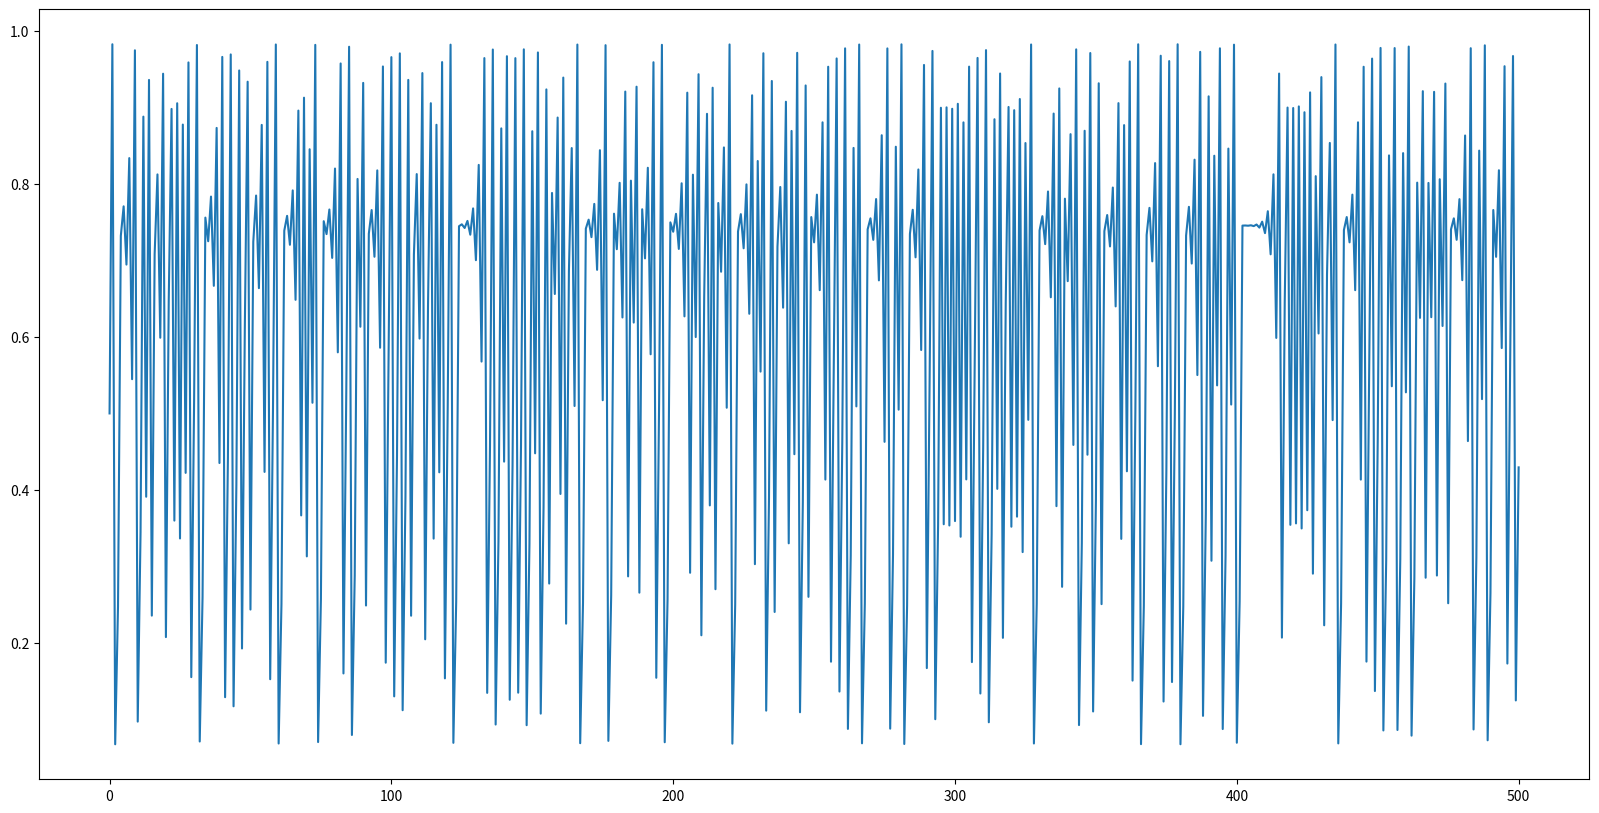
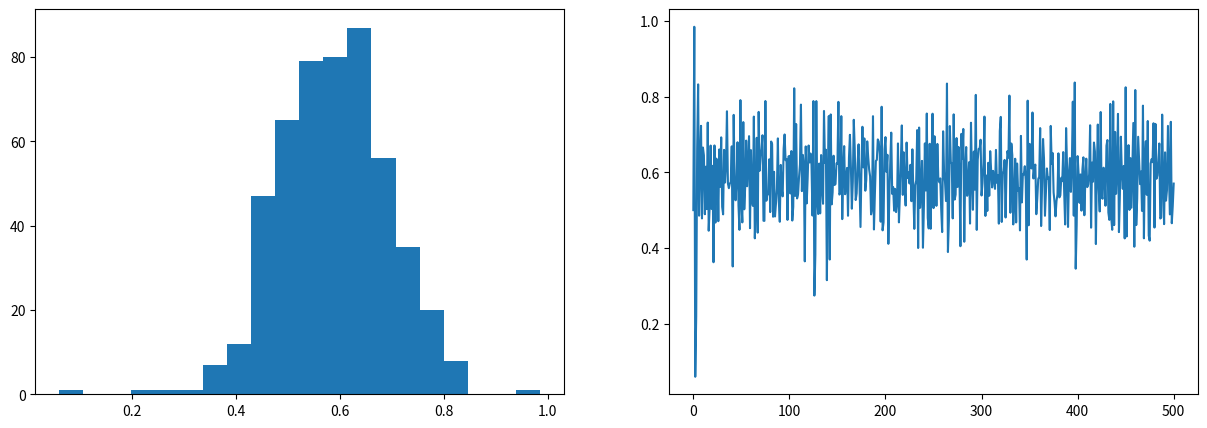
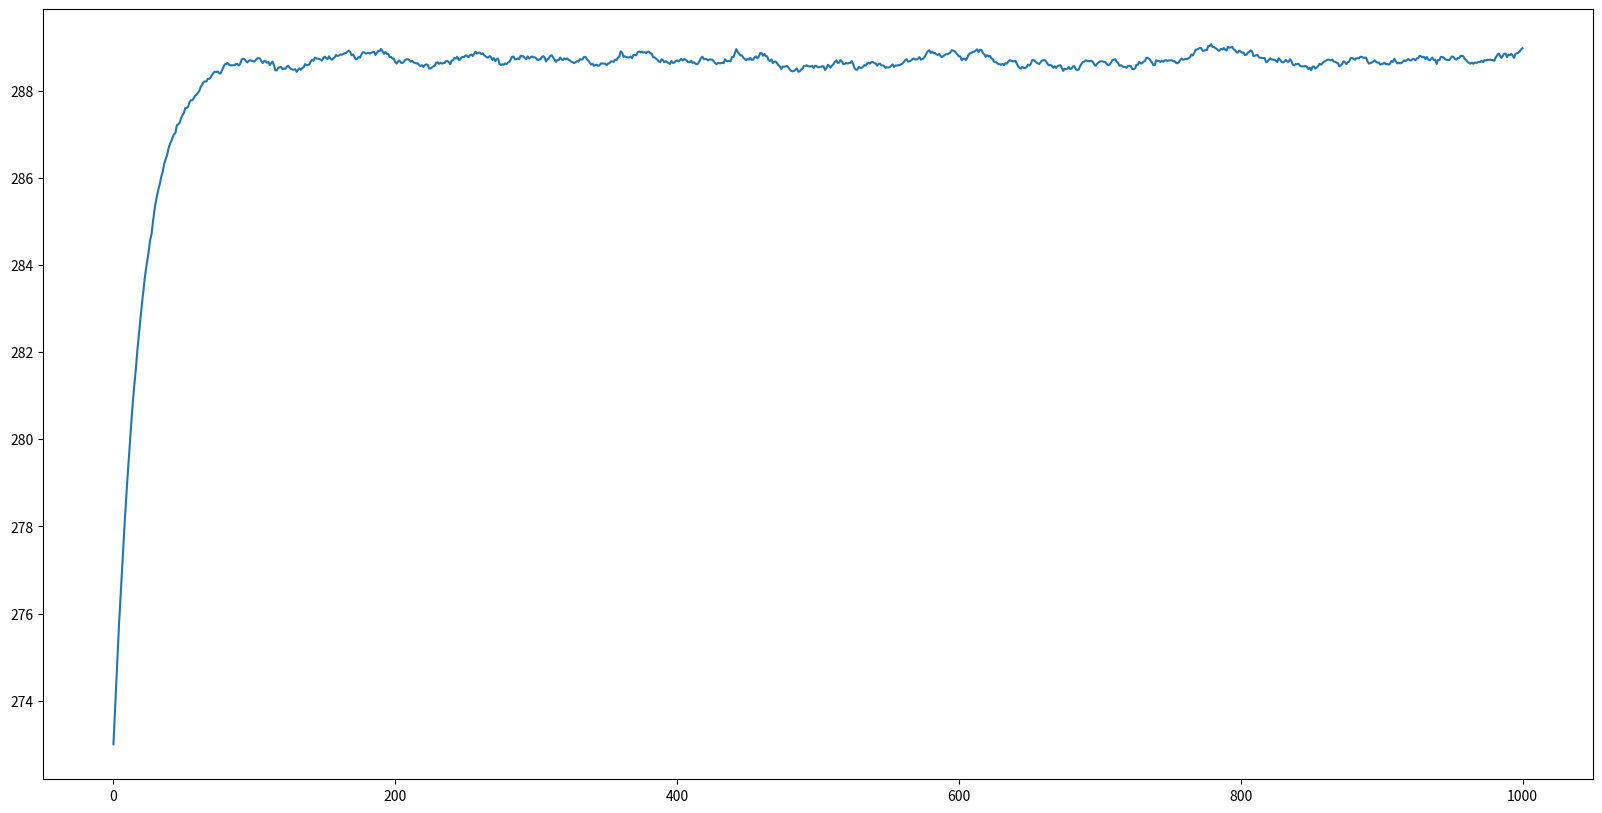
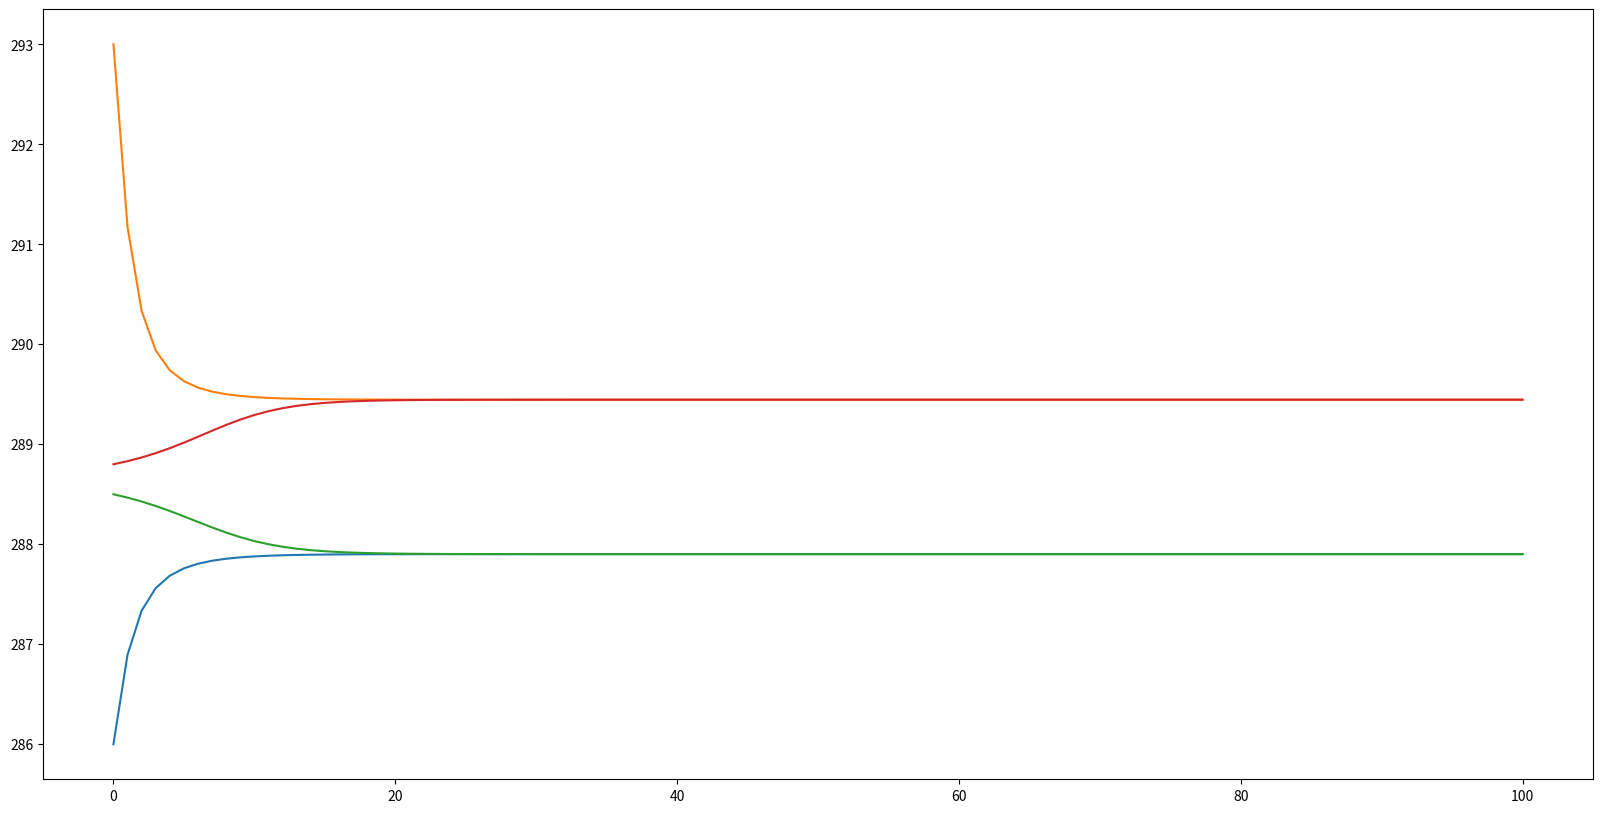
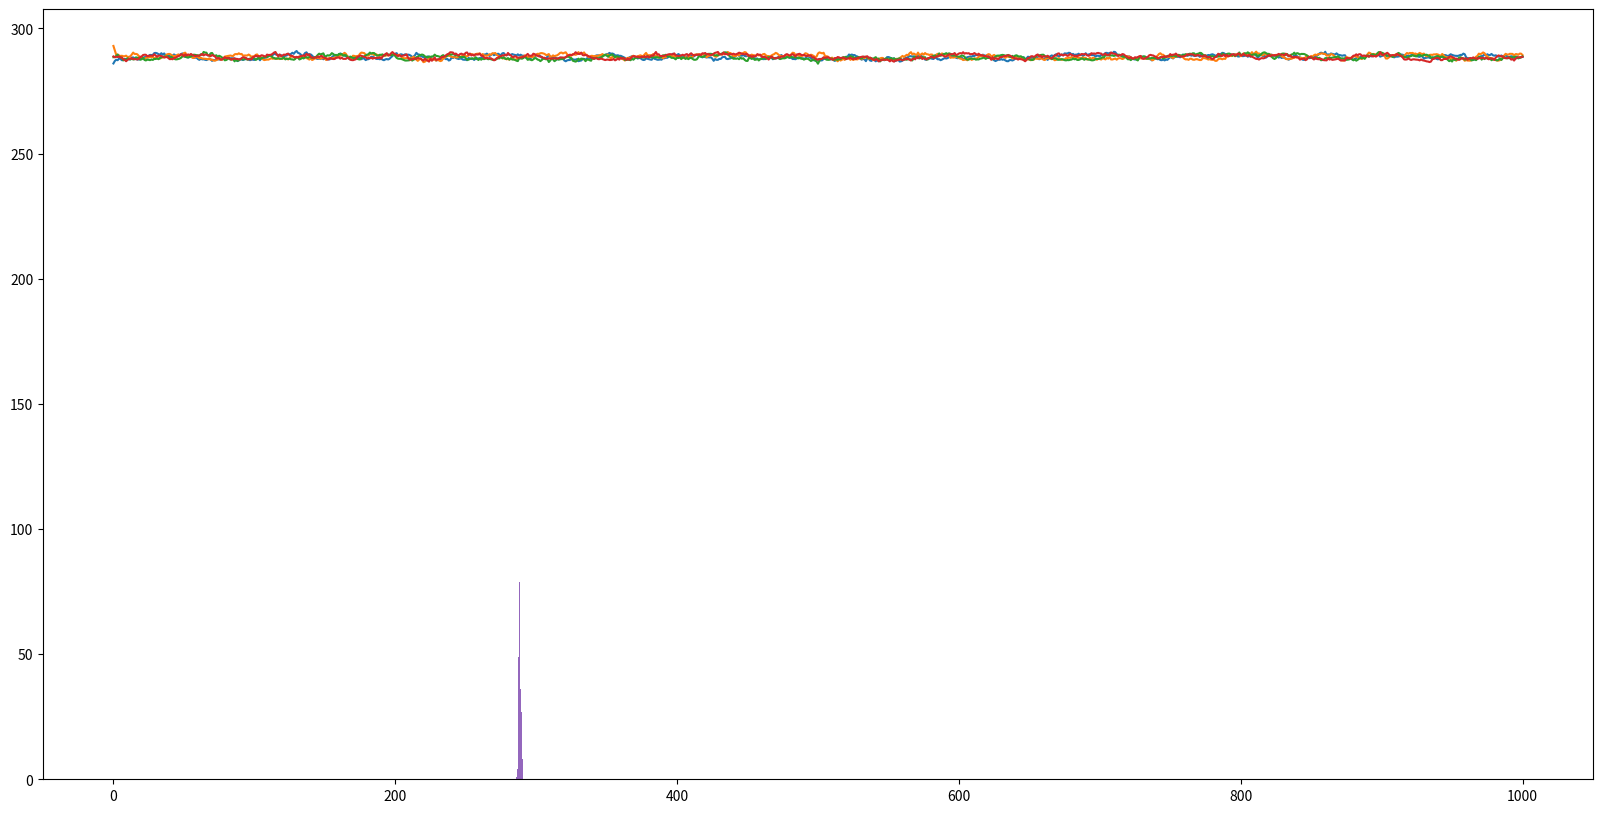

Source code (Python) for these figures, in order:
#!/usr/bin/env python
# coding: utf-8

# (nonlinearity:solution)=
# ### Von-May function
# 
# Write a function which solves the Von-May-Equation.
# 
# 
# #### Problem description:
# 
# <blockquote>The starting point for our analysis is the ‘Von-May-Equation’, which is given by <br>
# 
#     
# **\begin{align}    
# y_{t+1} = r \cdot y_{t} \cdot (1-y_{t}),
# \end{align}**
# 
# with  $r$ an pre-defined parameter and $y$ the function value at time $t$ and $t+1$.</blockquote>

# In[1]:


import matplotlib.pyplot as plt

def von_may(y0,r):
    '''
    This function integrates the Von-May Equationn using a then initial condition y0, 
    and the parameter r
    '''

    # Assignments
    yi = y0    
    result = [yi]

    # Integrate over 50 time steps
    for t in range(500):
        y = r*yi*(1-yi)    # Von-May-Gleichung
        yi = y             # Store new values for next step
        result.append(y)   # Append the y-value to the result list

    return(result)


# Run the code for several initial and parameter combination. What is particularly striking about increasing r-values?
# 
# 
# ```
# y(0)=0.5 and r=2.80 (alternatively, use y(0)=0.9) 
# y(0)=0.5 and r=3.30 (alternatively, use y(0)=0.9) 
# y(0)=0.5 and r=3.95 (alternatively, use y(0)=0.495) 
# y(0)=0.8 and r=2.80 
# 
# ```

# In[2]:


# Integrate the equation
res = von_may(0.5, 3.93)

# Plot the equation
plt.figure(figsize=(20,10))
plt.plot(res)


# ### Extend the Von-May function
# Extend this Von-May function by generating 20 random r-values and run simulations with them. Sample the values from a normal distribution with mean 3.95 and standard deviation 0.015 (limit the r-values between 0 and 4). Then average over all time series. Plot both the time series, the averaged time series and the histogram of the averaged time series. What do you observe?

# In[3]:


import random
import numpy as np

def ensemble_may(n, y0, r):
    '''
    The function runs n ensemble members of the Von-May-Equation. The function takes the 
    initial condition y0, the parameter r, and the number of ensemble members n.

    Example: ensemble(50, 0.5, 3.95)

[redacted]
[redacted]

    '''

    # Assignments     
    result = []
    random.seed()
    # Generate ensemble members
    for ens_member in range(n):
        
        # Generate random parameter r
        rnd = random.normalvariate(r,0.02)
        if rnd<=0 or rnd>4:
            # set constraints for the random number 0<rnd<4
            while rnd<=0 or rnd>4:
                rnd = random.normalvariate(r,0.02);
                
        # Integrate the equation
        result.append(von_may(y0,rnd))
        
        
    return(result)


# In[4]:


ens = ensemble_may(10, 0.5, 3.93)
ens_mean = np.mean(np.array(ens),axis=0)

fig, ax = plt.subplots(1,2, figsize=(15,5))
ax[0].hist(ens_mean, 20)
ax[1].plot(ens_mean)


# ## Revisit the EBM-Model
# 
# #### Include a dynamic transmissivity in the energy balance model.
# 
# Run the energy balance model $T(0)=288 ~ K$, $C_w= 2\cdot10^8 ~ J/(m^2
#  57 \cdot K)$, $\alpha=0.3$, and $\tau_{mean}=0.608 (\pm 1\%)$

# In[5]:


import random
import numpy as np
import matplotlib.pyplot as plt


def OLR(T, tau):
    """ Stefan-Boltzmann law """
    sigma = 5.67e-8
    return tau * sigma * T**4

def ASR(Q, alpha):
    """ Absorbed shortwave radiation """
    return (1-alpha) * Q


def step_forward(Q, T, Cw, alpha, tau, dt):
    return T + dt / Cw * ( ASR(Q, alpha) - OLR(T, tau) )


def ebm_stochastic(T0, Q=341.3, Cw=10e8, alpha=0.3, tau=0.64, years=100):
    ''' This is a simple Energy Balance Model with global radiation and outgoing longwave radiation.'''
  
    # Create result arrays
    Ts    = np.zeros(years+1)
    Years = np.zeros(years+1)
    
    # Timestep
    dt = 60*60*24*365                  # convert days to seconds

    # Initial and boundary conditions
    Ts[0] = T0 

    # Calculation
    for n in range(years):
        tau_rnd = random.normalvariate(tau,tau*0.01)
        Years[n+1] = n+1
        Ts[n+1] = step_forward( Q, Ts[n], Cw, alpha, tau_rnd, dt )
        
    return Years, Ts
        


# In[6]:


yrs, Ts = ebm_stochastic(273, Q=342, Cw=2*10e8, alpha=0.30, tau=0.608, years=1000)

fig, ax = plt.subplots(1,1,figsize=(20,10))
ax.plot(yrs,Ts)


# #### Extend the model with a simple ice/land use albedo parameterisation. 
# 
# In this parameterisation, the albedo is solely a function of mean temperature. As a non-linear function we assume a sigmoid function with
# 
# \begin{align}
# \alpha(T_i) = 0.3 \cdot (1-0.03 \cdot \tanh(1.548 \cdot (T_i-288))).
# \end{align}
# 
# Run the energy balance model for 100 years with four different initial conditions for T(0)=286.0, 288.6, 288.9, and 293.0 K, while fixing the other parameters to $C_w$= 2$\cdot10^8$ J/(m$^2 \cdot$ K), $\alpha$=0.3, and $\tau_{mean}$=0.608. 
# 
# What can be said about the state of equilibrium?

# In[7]:


import random
import numpy as np
import matplotlib.pyplot as plt


def OLR(T, tau):
    """ Stefan-Boltzmann law """
    sigma = 5.67e-8
    return tau * sigma * T**4

def ASR(Q, alpha):
    """ Absorbed shortwave radiation """
    return (1-alpha) * Q


def step_forward(Q, T, Cw, alpha, tau, dt):
    return T + dt / Cw * ( ASR(Q, alpha) - OLR(T, tau) )


def ebm_ice_albedo(T0, Q=341.3, Cw=10e8, alpha=0.3, tau=0.64, years=100):
    ''' This is a simple Energy Balance Model with global radiation and outgoing longwave radiation.'''
  
    # Create result arrays
    Ts    = np.zeros(years+1)
    Years = np.zeros(years+1)
    
    # Timestep
    dt = 60*60*24*365                  # convert days to seconds

    # Initial and boundary conditions
    Ts[0] = T0 

    # Calculation
    for n in range(years):
        alpha_adapt = alpha * (1 - 0.03 * np.tanh(1.548*(Ts[n]-288.67)))
        Years[n+1] = n+1
        Ts[n+1] = step_forward( Q, Ts[n], Cw, alpha_adapt, tau, dt )
        
        
    return Years, Ts


# In[8]:



yrs, Ts286 = ebm_ice_albedo(286, Q=342, Cw=2*10**8, alpha=0.30, tau=0.608, years=100)
yrs, Ts293 = ebm_ice_albedo(293, Q=342, Cw=2*10**8, alpha=0.30, tau=0.608, years=100)
yrs, Ts288_6 = ebm_ice_albedo(288.5, Q=342, Cw=2*10**8, alpha=0.30, tau=0.608, years=100)
yrs, Ts288_9 = ebm_ice_albedo(288.8, Q=342, Cw=2*10**8, alpha=0.30, tau=0.608, years=100)


fig, ax = plt.subplots(1,1,figsize=(20,10))
ax.plot(yrs, Ts286)
ax.plot(yrs, Ts293)
ax.plot(yrs, Ts288_6)
ax.plot(yrs, Ts288_9)


# #### Repeat the previous simulation, but again sample the transmissivity on a normal distribution with a standard deviation of 3%.  
# What special feature can now be observed? What conclusions can be inferred regarding the prediction of
# weather and climate?
# 

# In[9]:


import random
import numpy as np
import matplotlib.pyplot as plt


def OLR(T, tau):
    """ Stefan-Boltzmann law """
    sigma = 5.67e-8
    return tau * sigma * T**4

def ASR(Q, alpha):
    """ Absorbed shortwave radiation """
    return (1-alpha) * Q


def step_forward(Q, T, Cw, alpha, tau, dt):
    return T + dt / Cw * ( ASR(Q, alpha) - OLR(T, tau) )


def ebm_ice_albedo_stochastic(T0, Q=341.3, Cw=10e8, alpha=0.3, tau=0.64, years=100):
    ''' This is a simple Energy Balance Model with global radiation and outgoing longwave radiation.'''
      
    # Timestep
    dt = 60*60*24*365                  # convert days to seconds
    integration = int((365/10)*years)
    
    # Create result arrays
    Ts    = np.zeros(years+1)
    Years = np.zeros(years+1)
    
    # Initial and boundary conditions
    Ts[0] = T0 

    # Calculation
    for n in range(years):
        alpha_adapt = alpha * (1 - 0.03 * np.tanh(1.548*(Ts[n]-288.67)))
        tau_rnd = random.normalvariate(tau,tau*0.01)
        Years[n+1] = n+1
        Ts[n+1] = step_forward( Q, Ts[n], Cw, alpha_adapt, tau_rnd, dt )
        
        
    return Years, Ts


# In[10]:


yrs, Ts286 = ebm_ice_albedo_stochastic(286, Q=342, Cw=2*10**8, alpha=0.30, tau=0.608, years=1000)
yrs, Ts293 = ebm_ice_albedo_stochastic(293, Q=342, Cw=2*10**8, alpha=0.30, tau=0.608, years=1000)
yrs, Ts288_6 = ebm_ice_albedo_stochastic(288.5, Q=342, Cw=2*10**8, alpha=0.30, tau=0.608, years=1000)
yrs, Ts288_9 = ebm_ice_albedo_stochastic(288.8, Q=342, Cw=2*10**8, alpha=0.30, tau=0.608, years=1000)


fig, ax = plt.subplots(1,1,figsize=(20,10))
ax.plot(yrs, Ts286)
ax.plot(yrs, Ts293)
ax.plot(yrs, Ts288_6)
ax.plot(yrs, Ts288_9)


# In[11]:


plt.hist(Ts288_6,30)


# In[ ]:




